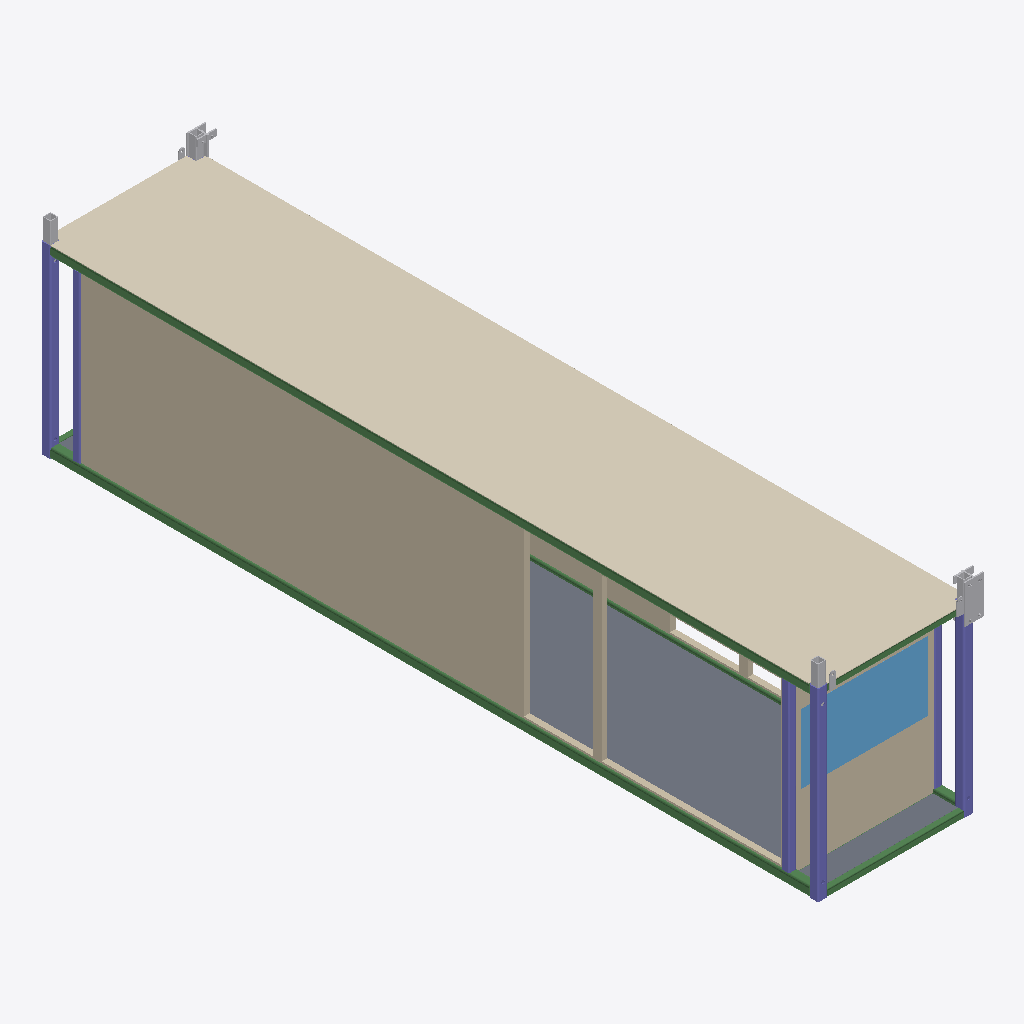
Isometric view of an IFC building model (IFC-SPF (STEP), schema IFC2X3, length unit millimetre), seen from the south-west, elements coloured by IFC class: 11 other elements (light grey), 7 beams (green), 6 columns (violet), 5 slabs (grey), 3 walls (beige), 1 covering (cream), 1 window (light blue).
Extent 2.6 m × 12.3 m × 3.2 m (x, y, z). Storeys (4): 1st floor at 2.90 m; 2nd floor at 5.79 m; 3th floor at 8.69 m; TOP at 11.58 m. Elements (101): 36 IfcBeam, 22 IfcBuildingElementProxy, 22 IfcColumn, 8 IfcMember, 6 IfcSlab, 4 IfcWallStandardCase, 2 IfcWindow, 1 IfcCovering.

HEADER;
FILE_DESCRIPTION(('ViewDefinition [CoordinationView_V2.0]','RevitIdentifiers [ContentGUID: 0bccf9dd-fcf0-48f2-b71c-cda3b4266af9, VersionGUID: 3fa8b55a-3ccb-[number]-5836772bdb03, NumberOfSaves: 287]','CoordinateReference [CoordinateBase: 共享坐标, ProjectSite: 默认场地]'),'2;1');
FILE_NAME('2-2-5.ifc','2026-01-08T12:01:09+08:00',(''),(''),'ODA SDAI 24.12','Autodesk Revit 25.4.0.32 (CHS) - IFC 25.4.0.32','');
FILE_SCHEMA(('IFC2X3'));
ENDSEC;
DATA;
#27=IFCPROJECT('0BpFdT$F18yhSSpQDBsPK9',#18,'项目编号',$,$,'项目名称','项目状态',(#22),#10859);
#52=IFCSITE('0BpFdT$F18yhSSpQDBsPKB',#18,'Default',$,$,#51,$,$,.ELEMENT.,$,$,$,$,$);
#32=IFCBUILDING('0BpFdT$F18yhSSpQDBsPK8',#18,'',$,$,#30,$,'',.ELEMENT.,$,$,$);
#36=IFCBUILDINGSTOREY('3Zu5Bv0LOHrPC10026FoQQ',#18,'1st floor',$,'标高:正负零标高',#35,$,'1st floor',.ELEMENT.,2895.9999999999995);
#40=IFCBUILDINGSTOREY('2fhnIDZ2fDsx41juY0NzV0',#18,'2nd floor',$,'标高:正负零标高',#39,$,'2nd floor',.ELEMENT.,5792.0);
#44=IFCBUILDINGSTOREY('2fhnIDZ2fDsx41juY0NzVB',#18,'3th floor',$,'标高:正负零标高',#43,$,'3th floor',.ELEMENT.,8688.0);
#48=IFCBUILDINGSTOREY('2fhnIDZ2fDsx41juY0NzSZ',#18,'TOP',$,'标高:正负零标高',#47,$,'TOP',.ELEMENT.,11584.0);
#1400=IFCCOVERING('2Q5COcfdzDtPW0zIMfGMMY',#18,'复合天花板:光面:621587',$,'复合天花板:光面',#1379,#1399,'621587',.CEILING.);
#6167=IFCWALLSTANDARDCASE('2Q5COcfdzDtPW0zIMfGMHo',#18,'基本墙:常规 - 90mm 砖:622019',$,'基本墙:常规 - 90mm 砖',#6155,#6166,'622019');
#1113=IFCSLAB('2Q5COcfdzDtPW0zIMfGM97',#18,'楼板:常规 - 100mm:621558',$,'楼板:常规 - 100mm',#1103,#1112,'621558',.FLOOR.);
#1152=IFCSLAB('2Q5COcfdzDtPW0zIMfGM9F',#18,'楼板:常规 - 100mm:621566',$,'楼板:常规 - 100mm',#1142,#1151,'621566',.FLOOR.);
#2002=IFCWALLSTANDARDCASE('2Q5COcfdzDtPW0zIMfGMMT',#18,'基本墙:常规 - 90mm 砖:621612',$,'基本墙:常规 - 90mm 砖',#1990,#2001,'621612');
#6447=IFCBEAM('16SkwLfLXAgfCKkWD_PtAY',#18,'SHS-Square Hollow Section:150x150x16SHS:621481','FRQ{13276A02-95D0-4B29-95D4-D52C4281501E}','150x150x16SHS',#6477,#6453,'621481');
#5726=IFCWINDOW('2Q5COcfdzDtPW0zIMfGMM7',#18,'window5:window5:621622',$,'window5:window5',#10858,#5722,'621622',1086.9999999999977,1988.0000000000002);
#6346=IFCBEAM('3Yt5kMbK173xxeHJoB4DdF',#18,'SHS-Square Hollow Section:150x150x16SHS:621480','FRQ{13276A02-95D0-4B29-95D4-D52C4281501E}','150x150x16SHS',#6393,#6352,'621480');
#6083=IFCWALLSTANDARDCASE('2Q5COcfdzDtPW0zIMfGMGT',#18,'基本墙:常规 - 90mm 砖:621996',$,'基本墙:常规 - 90mm 砖',#6071,#6082,'621996');
#6305=IFCCOLUMN('1QdpJF5ar90f$ctuJNpaQz',#18,'SHS-Square Hollow Section-Column:150x150x12.5SHS:621479','FRQ{F38EB2EF-B2B7-44F4-B2DD-56C2998C67FF}','150x150x12.5SHS',#6321,#6311,'621479');
#1191=IFCSLAB('2Q5COcfdzDtPW0zIMfGMMt',#18,'楼板:常规 - 100mm:621574',$,'楼板:常规 - 100mm',#1181,#1190,'621574',.FLOOR.);
#7707=IFCCOLUMN('2mX7zKJR92jAMz$rN2hRjE',#18,'SHS-Square Hollow Section-Column:150x150x12.5SHS:621516','FRQ{F38EB2EF-B2B7-44F4-B2DD-56C2998C67FF}','150x150x12.5SHS',#7723,#7713,'621516');
#6231=IFCCOLUMN('2q5pfYDGL4RPWCK0BPjKFS',#18,'SHS-Square Hollow Section-Column:150x150x12.5SHS:621478','FRQ{F38EB2EF-B2B7-44F4-B2DD-56C2998C67FF}','150x150x12.5SHS',#6251,#6237,'621478');
#6509=IFCCOLUMN('0ls6Fh4CD40xlGINVnotsk',#18,'SHS-Square Hollow Section-Column:120x120x10SHS:621482','FRQ{D0E5F9BA-DB74-487C-AD1B-15BEAFCCEFF2}','120x120x10SHS',#6543,#6515,'621482');
#7808=IFCBEAM('2GF7GfZ55AMwZOMLndx3cV',#18,'SHS-Square Hollow Section:150x150x16SHS:621518','FRQ{13276A02-95D0-4B29-95D4-D52C4281501E}','150x150x16SHS',#7838,#7814,'621518');
#7490=IFCBEAM('1NzhcewUn2bPpoBM2Dj0L3',#18,'SHS-Square Hollow Section:100x100x8SHS:621510','FRQ{E6779B53-D7A6-4D6F-8A86-BFCA84D2744A}','100x100x8SHS',#7520,#7496,'621510');
#8889=IFCCOLUMN('0WsVIKFDvFDwP2Mw_5Ip52',#18,'SHS-Square Hollow Section-Column:120x120x10SHS:621630','FRQ{D0E5F9BA-DB74-487C-AD1B-15BEAFCCEFF2}','120x120x10SHS',#8919,#8895,'621630');
#8305=IFCCOLUMN('1HFPLG0IH4zfLguwhj1cVQ',#18,'SHS-Square Hollow Section-Column:120x120x10SHS:621527','FRQ{D0E5F9BA-DB74-487C-AD1B-15BEAFCCEFF2}','120x120x10SHS',#8328,#8311,'621527');
#1074=IFCSLAB('2Q5COcfdzDtPW0zIMfGM9V',#18,'楼板:常规 - 100mm:621550',$,'楼板:常规 - 100mm',#1064,#1073,'621550',.FLOOR.);
#1467=IFCBUILDINGELEMENTPROXY('2Q5COcfdzDtPW0zIMfGMMH',#18,'T-section:T-Section:621600',$,'T-section:T-Section',#1466,#1463,'621600',$);
#6739=IFCBEAM('3AruO6Ekj369YcyfBkJ89p',#18,'SHS-Square Hollow Section:100x100x8SHS:621485','FRQ{E6779B53-D7A6-4D6F-8A86-BFCA84D2744A}','100x100x8SHS',#6769,#6745,'621485');
#1708=IFCBUILDINGELEMENTPROXY('2Q5COcfdzDtPW0zIMfGMML',#18,'steel-tube:steel-tube:621604',$,'steel-tube:steel-tube',#1707,#1704,'621604',$);
#1734=IFCBUILDINGELEMENTPROXY('2Q5COcfdzDtPW0zIMfGMMK',#18,'steel-tube:steel-tube:621605',$,'steel-tube:steel-tube',#1733,#1730,'621605',$);
#1760=IFCBUILDINGELEMENTPROXY('2Q5COcfdzDtPW0zIMfGMMN',#18,'steel-tube:steel-tube:621606',$,'steel-tube:steel-tube',#1759,#1756,'621606',$);
#1806=IFCBUILDINGELEMENTPROXY('2Q5COcfdzDtPW0zIMfGMMM',#18,'T-section:T-Section:621607',$,'T-section:T-Section',#1805,#1802,'621607',$);
#1670=IFCBUILDINGELEMENTPROXY('2Q5COcfdzDtPW0zIMfGMMI',#18,'steel-tube:steel-tube:621603',$,'steel-tube:steel-tube',#1669,#1666,'621603',$);
#1275=IFCBUILDINGELEMENTPROXY('2Q5COcfdzDtPW0zIMfGMMz',#18,'Lifting Eye:Lifting Eye:621580',$,'Lifting Eye:Lifting Eye',#1274,#1271,'621580',$);
#1871=IFCBUILDINGELEMENTPROXY('2Q5COcfdzDtPW0zIMfGMMO',#18,'Tie-plate:Tie-plate:621609',$,'Tie-plate:Tie-plate',#1870,#1867,'621609',$);
#1312=IFCBUILDINGELEMENTPROXY('2Q5COcfdzDtPW0zIMfGMM$',#18,'Lifting Eye:Lifting Eye:621582',$,'Lifting Eye:Lifting Eye',#1311,#1308,'621582',$);
#944=IFCSLAB('2Q5COcfdzDtPW0zIMfGM9l',#18,'楼板:常规 - 100mm:621534',$,'楼板:常规 - 100mm',#930,#943,'621534',.FLOOR.);
#1559=IFCBUILDINGELEMENTPROXY('2Q5COcfdzDtPW0zIMfGMMJ',#18,'Tie-plate:Tie-plate:621602',$,'Tie-plate:Tie-plate',#1558,#1555,'621602',$);
#7551=IFCBEAM('0v2dn8eHjFt9ASjCo36FpB',#18,'SHS-Square Hollow Section:100x100x8SHS:621511','FRQ{E6779B53-D7A6-4D6F-8A86-BFCA84D2744A}','100x100x8SHS',#7581,#7557,'621511');
#1336=IFCBUILDINGELEMENTPROXY('2Q5COcfdzDtPW0zIMfGMM_',#18,'Lifting Eye:Lifting Eye:621583',$,'Lifting Eye:Lifting Eye',#1335,#1332,'621583',$);
#845=IFCBEAM('2Q5COcfdzDtPW0zIMfGM9x',#18,'RHS-Rectangular Hollow Section:100x60x8RHS:621514',$,'RHS-Rectangular Hollow Section:100x60x8RHS',#825,#844,'621514');
ENDSEC;